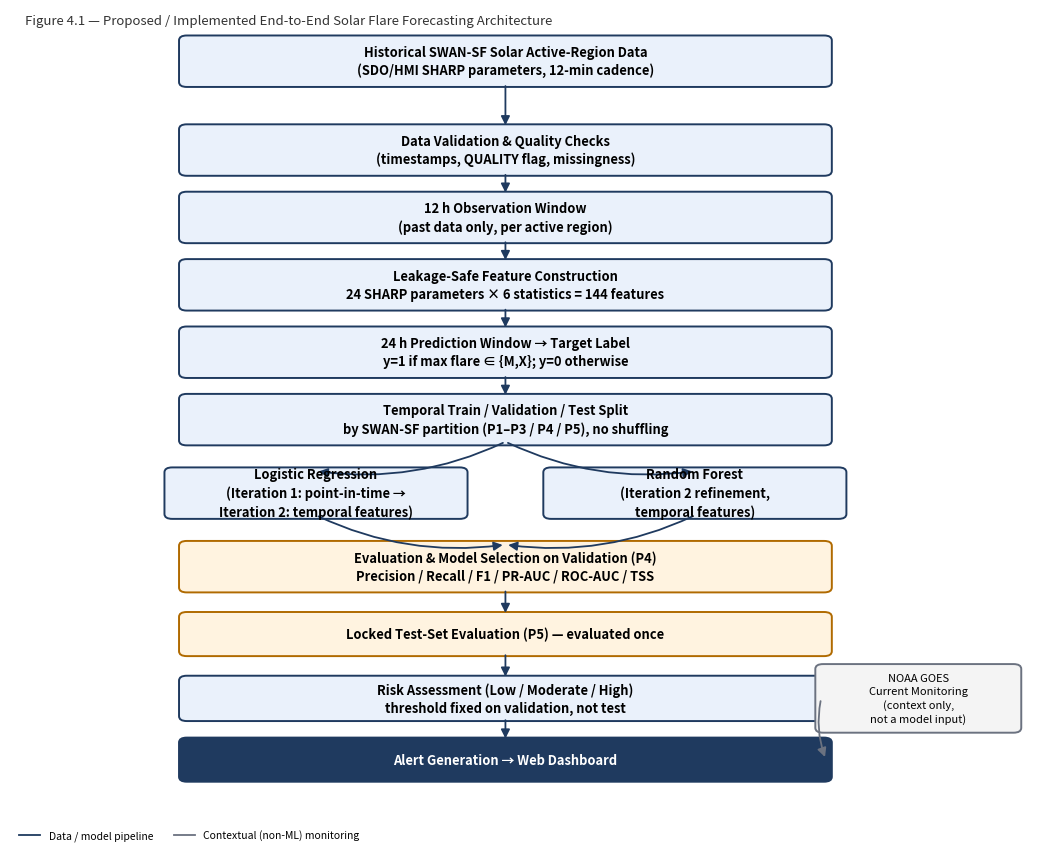

The script that saved this image: (Note: this script raises an exception after producing the figure.)
"""Vector-quality (matplotlib) system architecture diagram, replacing the blurry
raster figure in the original draft. Reflects what was actually built:
SWAN-SF -> leakage-safe temporal feature extraction -> LR/RF -> selection on
validation -> risk assessment/alert -> dashboard, with NOAA GOES kept as a
separate monitoring branch (not fed into the trained model).
"""
import matplotlib
matplotlib.use("Agg")
import matplotlib.pyplot as plt
from matplotlib.patches import FancyBboxPatch, FancyArrowPatch
from matplotlib.lines import Line2D

NAVY, LIGHT, GREY, GREEN = "#1f3a5f", "#eaf1fb", "#6b7280", "#2e7d32"

fig, ax = plt.subplots(figsize=(10.5, 8.6))
ax.set_xlim(0, 10.5); ax.set_ylim(0, 13.2); ax.axis("off")


def box(cx, cy, w, h, text, fc=LIGHT, ec=NAVY, fs=9.3, tcolor="black"):
    b = FancyBboxPatch((cx - w / 2, cy - h / 2), w, h, boxstyle="round,pad=0.06,rounding_size=0.08",
                       linewidth=1.4, edgecolor=ec, facecolor=fc)
    ax.add_patch(b)
    ax.text(cx, cy, text, ha="center", va="center", fontsize=fs, color=tcolor, linespacing=1.35,
            fontweight="bold" if fs > 9 else "normal")
    return (cx, cy, w, h)


def arrow(b1, b2, side1="bottom", side2="top", **kw):
    x1, y1, w1, h1 = b1; x2, y2, w2, h2 = b2
    pts = {"bottom": (x1, y1 - h1 / 2), "top": (x1, y1 + h1 / 2), "left": (x1 - w1 / 2, y1), "right": (x1 + w1 / 2, y1)}
    p1 = pts[side1]
    pts2 = {"bottom": (x2, y2 - h2 / 2), "top": (x2, y2 + h2 / 2), "left": (x2 - w2 / 2, y2), "right": (x2 + w2 / 2, y2)}
    p2 = pts2[side2]
    ax.add_patch(FancyArrowPatch(p1, p2, arrowstyle="-|>", mutation_scale=13, linewidth=1.3,
                                 color=kw.get("color", NAVY), connectionstyle=kw.get("conn", "arc3,rad=0.0")))


cx = 5.1
b1 = box(cx, 12.35, 6.6, 0.72, "Historical SWAN-SF Solar Active-Region Data\n(SDO/HMI SHARP parameters, 12-min cadence)")
b2 = box(cx, 10.9, 6.6, 0.72, "Data Validation & Quality Checks\n(timestamps, QUALITY flag, missingness)")
b3 = box(cx, 9.8, 6.6, 0.72, "12 h Observation Window\n(past data only, per active region)")
b4 = box(cx, 8.7, 6.6, 0.72, "Leakage-Safe Feature Construction\n24 SHARP parameters × 6 statistics = 144 features")
b5 = box(cx, 7.6, 6.6, 0.72, "24 h Prediction Window → Target Label\ny=1 if max flare ∈ {M,X}; y=0 otherwise")
b6 = box(cx, 6.5, 6.6, 0.72, "Temporal Train / Validation / Test Split\nby SWAN-SF partition (P1–P3 / P4 / P5), no shuffling")

blr = box(3.15, 5.3, 3.0, 0.72, "Logistic Regression\n(Iteration 1: point-in-time →\nIteration 2: temporal features)")
brf = box(7.05, 5.3, 3.0, 0.72, "Random Forest\n(Iteration 2 refinement,\ntemporal features)")

b7 = box(cx, 4.1, 6.6, 0.72, "Evaluation & Model Selection on Validation (P4)\nPrecision / Recall / F1 / PR-AUC / ROC-AUC / TSS", fc="#fff3e0", ec="#b06a00")
b8 = box(cx, 3.0, 6.6, 0.6, "Locked Test-Set Evaluation (P5) — evaluated once", fc="#fff3e0", ec="#b06a00")
b9 = box(cx, 1.95, 6.6, 0.62, "Risk Assessment (Low / Moderate / High)\nthreshold fixed on validation, not test")
b10 = box(cx, 0.95, 6.6, 0.6, "Alert Generation → Web Dashboard", fc=NAVY, ec=NAVY, tcolor="white")

bnoaa = box(9.35, 1.95, 2.0, 1.0, "NOAA GOES\nCurrent Monitoring\n(context only,\nnot a model input)", fc="#f4f4f4", ec=GREY, fs=8)

for a, b in [(b1, b2), (b2, b3), (b3, b4), (b4, b5), (b5, b6)]:
    arrow(a, b)
arrow(b6, blr, side1="bottom", side2="top", conn="arc3,rad=-0.15")
arrow(b6, brf, side1="bottom", side2="top", conn="arc3,rad=0.15")
arrow(blr, b7, side1="bottom", side2="top", conn="arc3,rad=0.15")
arrow(brf, b7, side1="bottom", side2="top", conn="arc3,rad=-0.15")
arrow(b7, b8); arrow(b8, b9); arrow(b9, b10)
arrow(bnoaa, b10, side1="left", side2="right", conn="arc3,rad=0.15", color=GREY)

ax.text(0.15, 12.95, "Figure 4.1 — Proposed / Implemented End-to-End Solar Flare Forecasting Architecture",
        fontsize=9.5, style="italic", color="#333")

legend_elems = [Line2D([0], [0], color=NAVY, lw=1.3, label="Data / model pipeline"),
                Line2D([0], [0], color=GREY, lw=1.3, label="Contextual (non-ML) monitoring")]
ax.legend(handles=legend_elems, loc="lower left", bbox_to_anchor=(0.0, -0.04), fontsize=7.5, frameon=False, ncol=2)

plt.tight_layout()
plt.savefig("figures/fig4_1_architecture.png", dpi=220, facecolor="white")
print("done")
